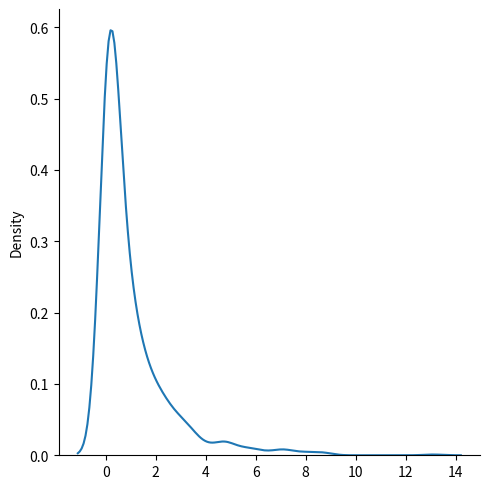

This chart was generated by the following Python code:
'''

Multinomial distribution
다항분포

이항분포의 일반화된 형태
시나리오가 반드시 두가지 중 하나여야 하는 이항분포
다항분포 시나리오의 결과를 설명
예) 인구집단의 혈액형이나 주사위 굴림 결과(6)등...
n-실험을 실행할 횟수
pvals- 결과 확률 목록
예) 주사위 굴리기의 경우 [1/6,1/6,1/6,1/6,1/6,1/6]
size- 반환되는 배열의 형태
다항 표본 추출은 단일 값을 생성하지 않음
각 범주에 대해 하나의 값을 생성
'''
from numpy import random

x = random.multinomial(n=6, pvals=[1/6, 1/6, 1/6, 1/6, 1/6, 1/6])
print(x)

'''
지수분포 
다음 사건 (예- 실패/성공) 발생까지의 시간을 설명하는데 사용 
두가지 매개변수
scale - 비율의 역수 (포아송분포의 lam참조) 는 기본값이 1.0
size - 반환되는 배열의 형태
'''

x = random.exponential(scale=2, size=(2,3))
print(x)


'''
카이제곱 분포
가설을 검증하는 기준으로 사용
두가지 매개변수
df = 자유도
size : 반환되는 배열의 형태
'''
import matplotlib.pyplot as plt
import seaborn as sns

sns.displot(random.chisquare(df=1, size=1000), kind='kde')
plt.show()
